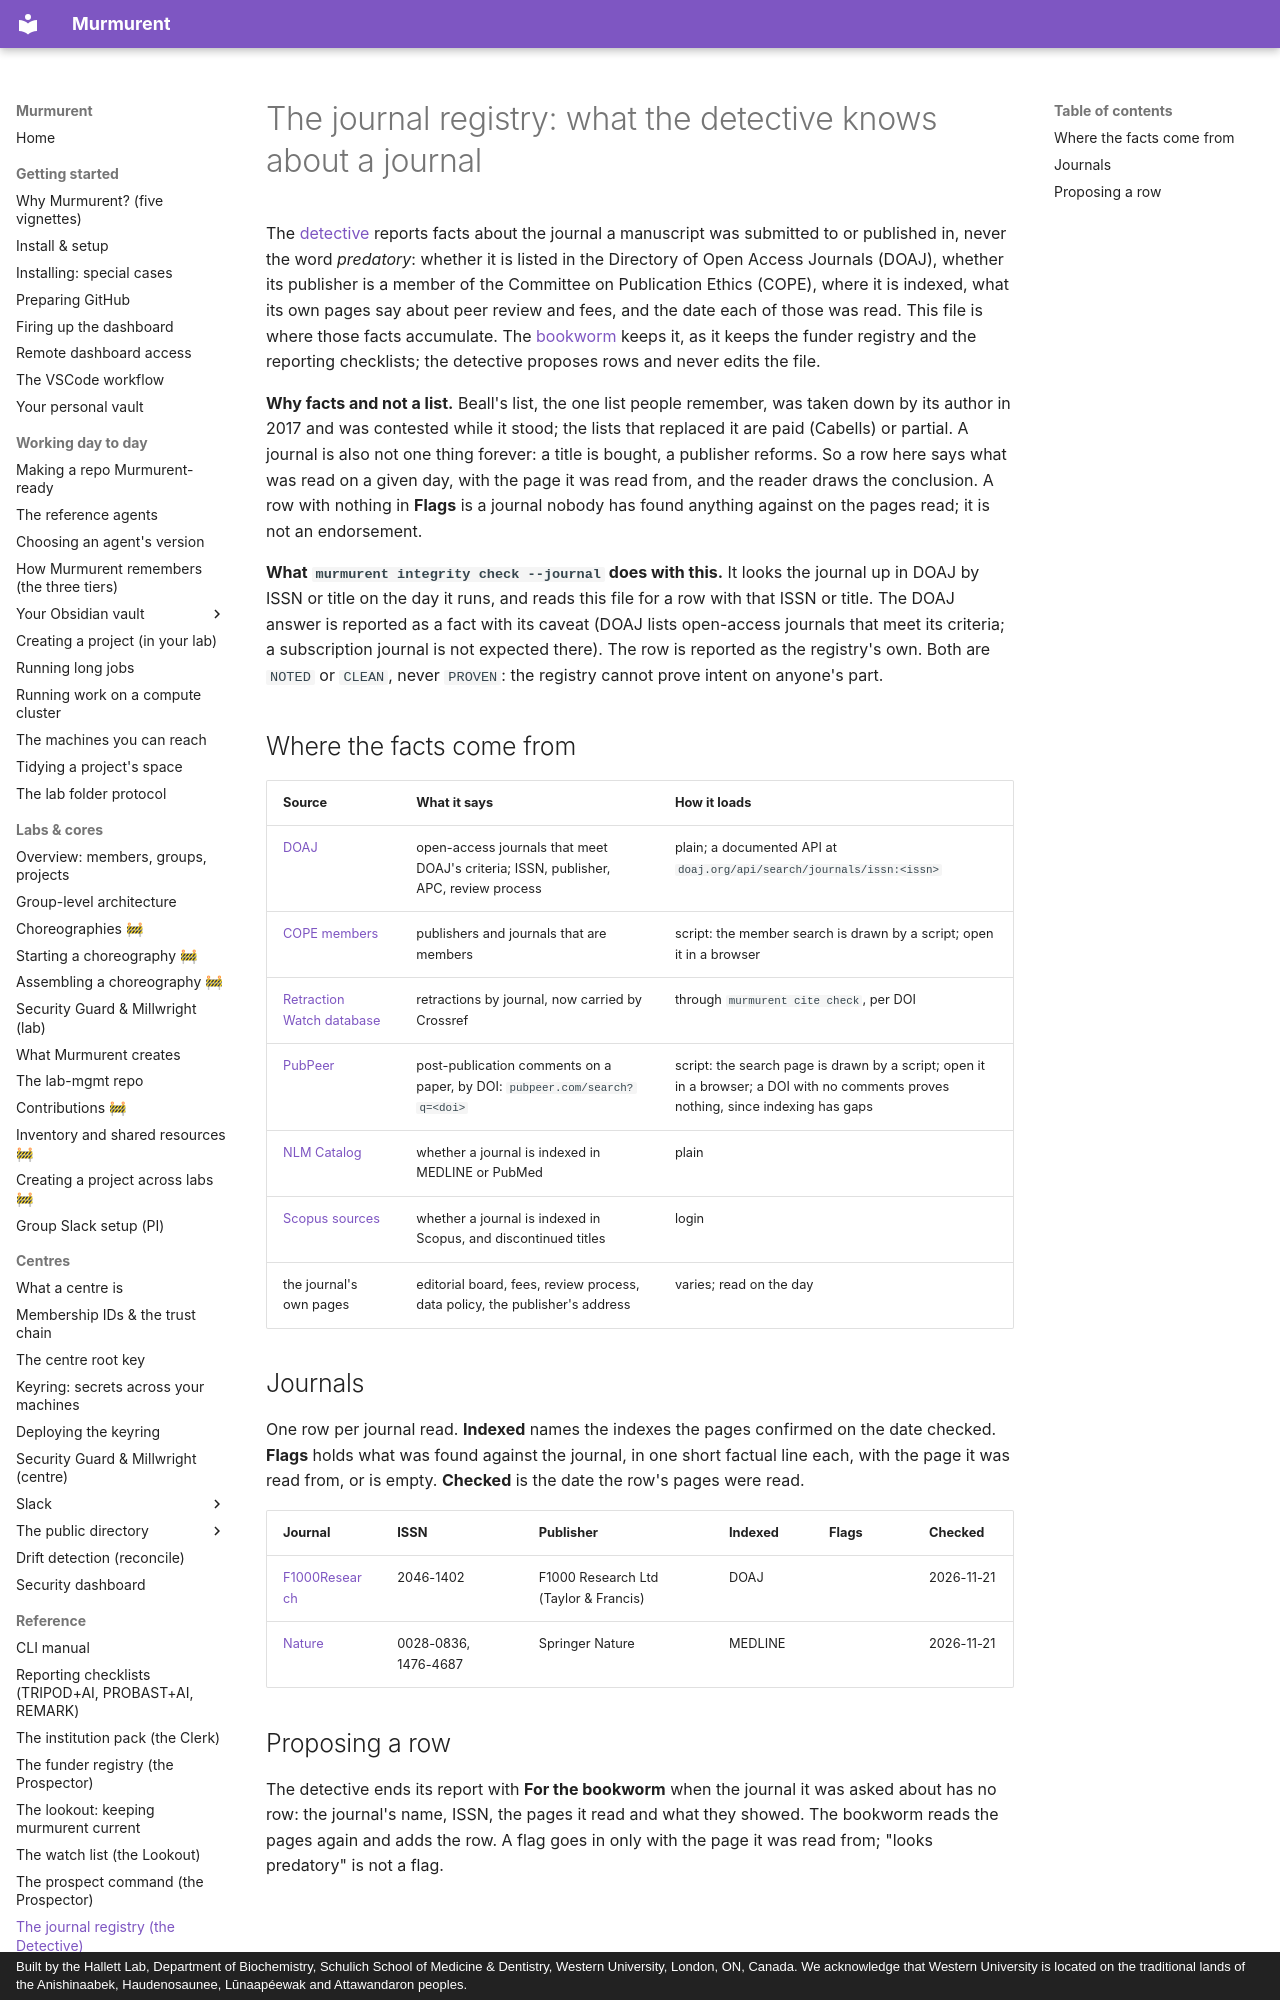

repository: hallettmiket/murmurent_dev · page: journals/index.html · generator: mkdocs · copyright: Built by the Hallett Lab, Department of Biochemistry, Schulich School of Medicine & Dentistry, Western University, London, ON, Canada. We acknowledge that Western University is located on the traditional lands of the Anishinaabek, Haudenosaunee, Lūnaapéewak and Attawandaron peoples.

# The journal registry: what the detective knows about a journal

The [detective](https://github.com/hallettmiket/murmurent/blob/main/agents/detective.md)
reports facts about the journal a manuscript was submitted to or published in,
never the word *predatory*: whether it is listed in the Directory of Open
Access Journals (DOAJ), whether its publisher is a member of the Committee on
Publication Ethics (COPE), where it is indexed, what its own pages say about
peer review and fees, and the date each of those was read. This file is where
those facts accumulate. The [bookworm](https://github.com/hallettmiket/murmurent/blob/main/agents/bookworm.md)
keeps it, as it keeps the funder registry and the reporting checklists; the
detective proposes rows and never edits the file.

**Why facts and not a list.** Beall's list, the one list people remember, was
taken down by its author in 2017 and was contested while it stood; the lists
that replaced it are paid (Cabells) or partial. A journal is also not one
thing forever: a title is bought, a publisher reforms. So a row here says what
was read on a given day, with the page it was read from, and the reader draws
the conclusion. A row with nothing in **Flags** is a journal nobody has found
anything against on the pages read; it is not an endorsement.

**What `murmurent integrity check --journal` does with this.** It looks the
journal up in DOAJ by ISSN or title on the day it runs, and reads this file
for a row with that ISSN or title. The DOAJ answer is reported as a fact with
its caveat (DOAJ lists open-access journals that meet its criteria; a
subscription journal is not expected there). The row is reported as the
registry's own. Both are `NOTED` or `CLEAN`, never `PROVEN`: the registry
cannot prove intent on anyone's part.

## Where the facts come from

| Source | What it says | How it loads |
|---|---|---|
| [DOAJ](https://doaj.org) | open-access journals that meet DOAJ's criteria; ISSN, publisher, APC, review process | plain; a documented API at `doaj.org/api/search/journals/issn:<issn>` |
| [COPE members](https://publicationethics.org/members) | publishers and journals that are members | script: the member search is drawn by a script; open it in a browser |
| [Retraction Watch database](https://retractionwatch.com/retraction-watch-database-user-guide/) | retractions by journal, now carried by Crossref | through `murmurent cite check`, per DOI |
| [PubPeer](https://pubpeer.com) | post-publication comments on a paper, by DOI: `pubpeer.com/search?q=<doi>` | script: the search page is drawn by a script; open it in a browser; a DOI with no comments proves nothing, since indexing has gaps |
| [NLM Catalog](https://www.ncbi.nlm.nih.gov/nlmcatalog) | whether a journal is indexed in MEDLINE or PubMed | plain |
| [Scopus sources](https://www.scopus.com/sources) | whether a journal is indexed in Scopus, and discontinued titles | login |
| the journal's own pages | editorial board, fees, review process, data policy, the publisher's address | varies; read on the day |
